Run: headless pygame with SDL's dummy video driver; simulated clock (each Clock.tick advances the game by its frame time, no real sleeping); random seed 0; keys injected as events and as key.get_pressed() state; no mouse input.
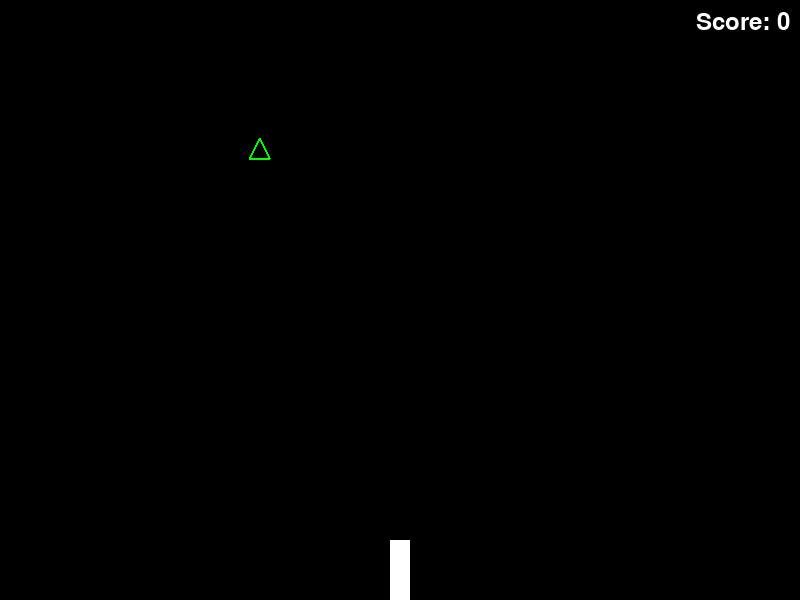
Frame 1 of 4 · flips 1–60 · no input
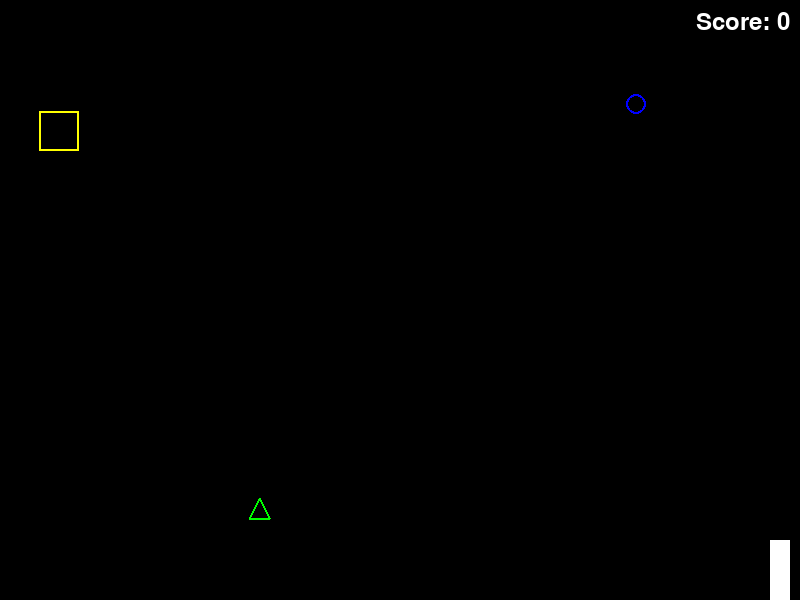
Frame 2 of 4 · flips 61–180 · tapped SPACE, RETURN · held RIGHT (→), D
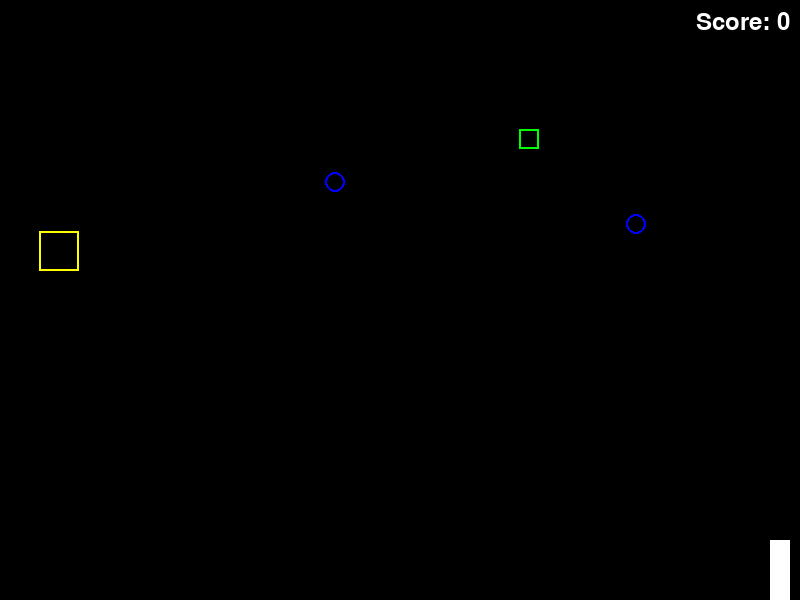
Frame 3 of 4 · flips 181–300 · held DOWN (↓), S
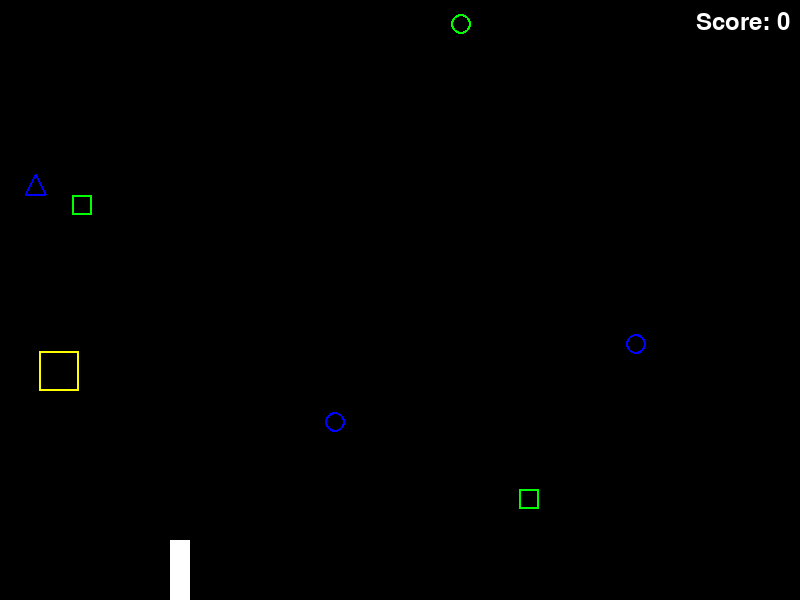
Frame 4 of 4 · flips 301–420 · held LEFT (←), A, UP (↑), W

The pygame program that drew these frames:

import pygame
import sys
import math
import random

pygame.init()
screen_width, screen_height = 800, 600
screen = pygame.display.set_mode((screen_width, screen_height))
clock = pygame.time.Clock()

WHITE = (255, 255, 255)
RED = (255, 0, 0)
GREEN = (0, 255, 0)
BLUE = (0, 0, 255)

gun_width, gun_height = 20, 60
gun_x, gun_y = screen_width // 2, screen_height - gun_height // 2
gun_angle = 0  

bullets = []
enemies = []
killer_enemies = []

enemy_shapes = ['square', 'triangle', 'circle']
enemy_colors = [RED, GREEN, BLUE]

boss = None
multishot = False
multishot_start_time = 0

alphabet = list('ABCDEFGHIJKLMNOPQRSTUVWXYZ1234567890')

paused = False
paused_font = pygame.font.Font(None, 72)  

score = 0
font = pygame.font.Font(None, 36)

running = True
while running:
    for event in pygame.event.get():
        if event.type == pygame.QUIT:
            running = False
        elif event.type == pygame.KEYDOWN:
            if event.key == pygame.K_SPACE:
                bullet_dx = math.sin(math.radians(-gun_angle))
                bullet_dy = -math.cos(math.radians(-gun_angle))
                bullet_x = gun_x + (gun_height // 2) * bullet_dx
                bullet_y = gun_y + (gun_height // 2) * bullet_dy
                bullet_char = random.choice(alphabet)  # Assign a random character from the alphabet to the bullet
                new_bullet = pygame.Rect(bullet_x, bullet_y, 5, 5), (bullet_dx, bullet_dy), bullet_char
                bullets.append(new_bullet)
            if multishot:
                    bullet_dx_left = math.sin(math.radians(-gun_angle - 10))
                    bullet_dy_left = -math.cos(math.radians(-gun_angle - 10))
                    bullet_x_left = gun_x + (gun_height // 2) * bullet_dx_left
                    bullet_y_left = gun_y + (gun_height // 2) * bullet_dy_left
                    new_bullet_left = pygame.Rect(bullet_x_left, bullet_y_left, 5, 5), (bullet_dx_left, bullet_dy_left), random.choice(alphabet)
                    bullets.append(new_bullet_left)
                    bullet_dx_right = math.sin(math.radians(-gun_angle + 10))
                    bullet_dy_right = -math.cos(math.radians(-gun_angle + 10))
                    bullet_x_right = gun_x + (gun_height // 2) * bullet_dx_right
                    bullet_y_right = gun_y + (gun_height // 2) * bullet_dy_right
                    new_bullet_right = pygame.Rect(bullet_x_right, bullet_y_right, 5, 5), (bullet_dx_right, bullet_dy_right), random.choice(alphabet)
                    bullets.append(new_bullet_right)
            elif event.key == pygame.K_p:  
                paused = not paused        

    if not paused: 
        
        if boss is None and random.random() < 0.001:  # 0.1% chance to spawn a new boss each frame
            boss = {'shape': 'square', 'color': (255, 255, 0), 'rect': pygame.Rect(random.randint(0, screen_width), 0, 40, 40), 'velocity': 1, 'visible': True, 'boss': True, 'health': 10}
        
        if len(killer_enemies) < min(score // 50, 6) and random.random() < 0.01:  # 1% chance to spawn a new killer enemy each frame
            new_killer_enemy = {'shape': 'circle', 'color': WHITE, 'rect': pygame.Rect(random.randint(0, screen_width), 0, 20, 20), 'velocity': 1, 'visible': True}
            killer_enemies.append(new_killer_enemy)

        if random.random() < 0.01:  # 1% chance to spawn a new enemy each frame
            enemy_shape = random.choice(enemy_shapes)
            enemy_color = random.choice(enemy_colors)
            enemy_x = random.randint(0, screen_width)
            enemy_y = 0
            enemy_velocity = random.randint(1, 3)
            new_enemy = {'shape': enemy_shape, 'color': enemy_color, 'rect': pygame.Rect(enemy_x, enemy_y, 20, 20), 'velocity': enemy_velocity, 'visible': True}
            enemies.append(new_enemy)

        keys = pygame.key.get_pressed()
        if keys[pygame.K_LEFT]:
            gun_x = max(gun_x - 5, 0)  # move the gun to the left, but not beyond the left edge of the screen
        if keys[pygame.K_RIGHT]:
            gun_x = min(gun_x + 5, screen_width - gun_width)  # move the gun to the right, but not beyond the right edge of the screen

        screen.fill((0, 0, 0))  

        gun_surface = pygame.Surface((gun_width, gun_height), pygame.SRCALPHA)
        gun_rect = pygame.Rect(0, 0, gun_width, gun_height)
        pygame.draw.rect(gun_surface, WHITE, gun_rect)
        rotated_gun = pygame.transform.rotate(gun_surface, gun_angle)
        rotated_rect = rotated_gun.get_rect(center=(gun_x, gun_y))  # update the gun position
        
        screen.blit(rotated_gun, rotated_rect)

        for bullet in bullets[:]:
            bullet_text = font.render(bullet[2], True, WHITE)  # Render the bullet's character
            screen.blit(bullet_text, (bullet[0].x, bullet[0].y))  # Draw the bullet's character
            for enemy in enemies:
                if bullet[0].colliderect(enemy['rect']) and enemy['visible']:
                    bullets.remove(bullet)
                    enemy['visible'] = False
                    score += 1
                    break
            if boss is not None and bullet[0].colliderect(boss['rect']) and boss['visible']:
                bullets.remove(bullet)
                boss['health'] -= 1  # decrease the boss health
                if boss is not None and 'health' in boss and boss['health'] <= 0:  # if the boss health is 0 or less
                    boss['visible'] = False  # set the boss to not visible
                    score += 10
                    multishot = True
                    multishot_start_time = pygame.time.get_ticks()

        for bullet in bullets:
            bullet[0].x += bullet[1][0] * 5  # Move the bullet in the x direction
            bullet[0].y += bullet[1][1] * 5  # Move the bullet in the y direction

        if boss is not None and boss['visible']:
                    pygame.draw.rect(screen, boss['color'], boss['rect'], 2)
                    boss['rect'].y += boss['velocity']
        else:
            boss = None  # reset the boss when it's not visible

        if boss is None and random.random() < 0.001:  # 0.1% chance to spawn a new boss each frame
            boss = {'shape': 'square', 'color': (255, 255, 0), 'rect': pygame.Rect(random.randint(0, screen_width), 0, 40, 40), 'velocity': 1, 'visible': True, 'boss': True, 'health': 10}

        if multishot and pygame.time.get_ticks() - multishot_start_time > 5000:  # 5 seconds have passed
            multishot = False                

        for killer_enemy in killer_enemies[:]:
            if killer_enemy['visible']:
                pygame.draw.circle(screen, WHITE, killer_enemy['rect'].center, killer_enemy['rect'].width // 2)
                killer_enemy['rect'].y += killer_enemy['velocity']
            if killer_enemy['rect'].colliderect(rotated_rect):  # if the killer enemy collides with the gun
                running = False  # end the game
            elif killer_enemy['rect'].y > screen_height:  # if the killer enemy goes off the screen
                killer_enemies.remove(killer_enemy)  # remove the killer enemy
        
        for enemy in enemies:
            if enemy['visible']:
                if enemy['shape'] == 'square':
                    pygame.draw.rect(screen, enemy['color'], enemy['rect'], 2)
                elif enemy['shape'] == 'triangle':
                    pygame.draw.polygon(screen, enemy['color'], [(enemy['rect'].x, enemy['rect'].y + enemy['rect'].height), (enemy['rect'].x + enemy['rect'].width // 2, enemy['rect'].y), (enemy['rect'].x + enemy['rect'].width, enemy['rect'].y + enemy['rect'].height)], 2)
                elif enemy['shape'] == 'circle':
                    pygame.draw.circle(screen, enemy['color'], enemy['rect'].center, enemy['rect'].width // 2, 2)
                enemy['rect'].y += enemy['velocity']

        score_text = font.render(f'Score: {score}', True, WHITE)
        screen.blit(score_text, (screen_width - score_text.get_width() - 10, 10))
               
    else:
        paused_text = paused_font.render('PAUSED', True, WHITE)
        screen.blit(paused_text, (screen_width // 2 - paused_text.get_width() // 2, screen_height // 2 - paused_text.get_height() // 2))

    pygame.display.flip()
    clock.tick(60)

pygame.quit()
sys.exit()
